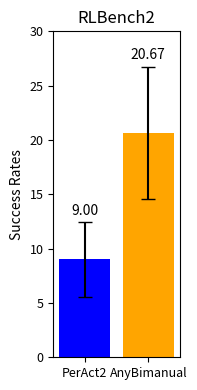

This chart was generated by the following Python code:
import matplotlib.pyplot as plt
import numpy as np

# 定义数据
data1 = [8.00, 16.00, 4.00, 40.00, 4.00, 0.00, 0.00, 12.00, 0.00, 0.00, 0.00, 24.00]
data2 = [8.00, 32.00, 24.00, 20.00, 12.00, 16.00, 8.00, 84.00, 8.00, 4.00, 4.00, 28]

# 计算平均值和标准误差
means = [np.mean(data1), np.mean(data2)]
std_errors = [np.std(data1) / np.sqrt(len(data1)), np.std(data2) / np.sqrt(len(data2))]

# 确认平均值
print(f'平均值: Data1: {means[0]:.2f}, Data2: {means[1]:.2f}')

# 创建图像
fig, ax = plt.subplots(figsize=(2, 4))  # 调整图像大小以符合你的格式

# 绘制带有误差条的柱状图
bars = ax.bar(['PerAct2', 'AnyBimanual'], means, yerr=std_errors, capsize=5, color=['blue', 'orange'])
ax.set_ylim(0, 30)

# 设置y轴标签和标题
ax.set_ylabel('Success Rates', fontsize=10)
ax.set_title('RLBench2', fontsize=12)

# 在柱子上方标注平均值，移动到error bar之上
for bar, mean, err in zip(bars, means, std_errors):
    height = bar.get_height()
    ax.annotate(f'{mean:.2f}', xy=(bar.get_x() + bar.get_width() / 2, height + err ),  # 位置在error bar上方
                xytext=(0, 3),  # 位置偏移
                textcoords="offset points", ha='center', va='bottom', fontsize=10)

# 调整刻度标签的字体大小
ax.tick_params(axis='both', which='major', labelsize=9)

# 自动调整布局，避免标签被裁剪
plt.tight_layout()

# 保存图像为PNG格式
plt.savefig('rlbench2.png', format='png')

# 显示图像
plt.show()
